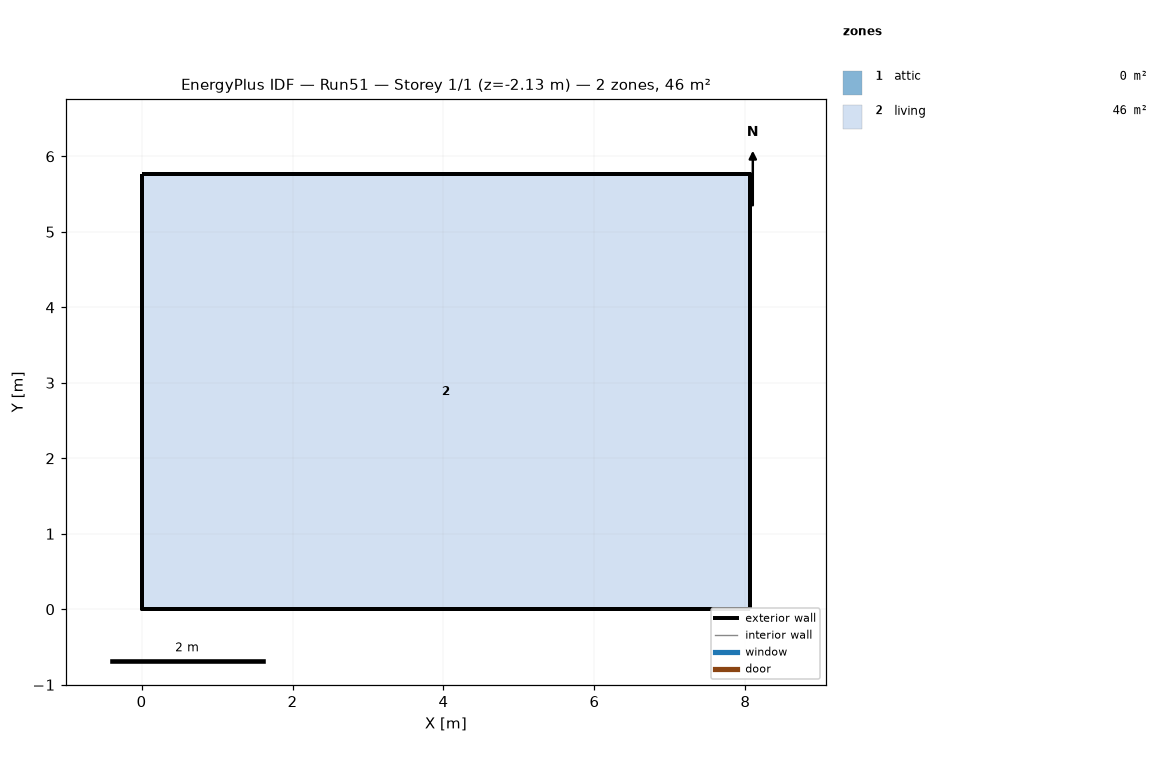
=== STOREY PLAN SPEC (per zone: floor XY polygon, exterior-wall plan segments, windows/doors) ===
zone 1: attic  (0.0 m²)
  exterior wall: (8.06, 0.00) – (8.06, 5.76) – (8.06, 2.88)  [8.6 m]
  exterior wall: (0.00, 5.76) – (0.00, 0.00) – (0.00, 2.88)  [8.6 m]
zone 2: living  (46.5 m²)
  floor: (0.00, 0.00) (0.00, 5.76) (8.06, 5.76) (8.06, 0.00)
  exterior wall: (0.00, 0.00) – (8.06, 0.00)  [8.1 m] x2 surfaces
  exterior wall: (8.06, 0.00) – (8.06, 5.76)  [5.8 m] x2 surfaces
  exterior wall: (8.06, 5.76) – (0.00, 5.76)  [8.1 m] x2 surfaces
  exterior wall: (0.00, 5.76) – (0.00, 0.00)  [5.8 m] x2 surfaces
  interior walls: 4

=== DERIVED (storey summary) ===
Building: Run51
Storey: 1 of 1  (floor level z = -2.13 m)
Storey gross floor area: 46.5 m²
Zones on this storey: 2
  - attic: floor 0.0 m²; exterior wall 17.3 m (7.9 m²); WWR 0.0%
  - living: floor 46.5 m²; exterior wall 27.6 m (75.8 m²); WWR 0.0%
Zone adjacency: (none detected)